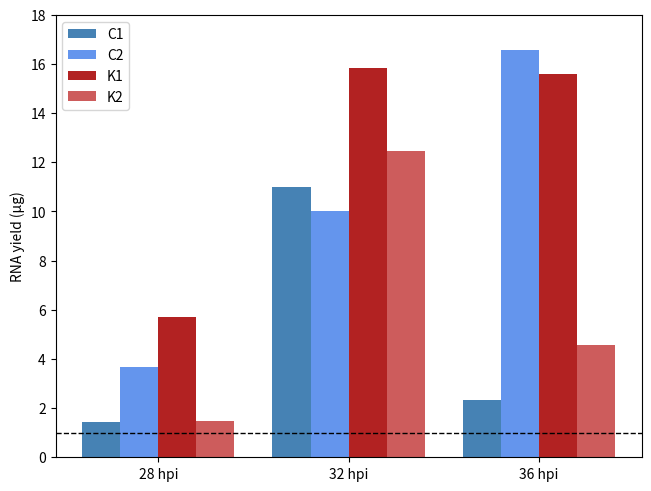

Generate this figure with matplotlib:
from matplotlib import pyplot as plt
import numpy as np

# Generate 100 random data points along 3 dimensions
#x, y, scale = np.random.randn(3, 100)
groups=("28 hpi", "32 hpi", "36 hpi")
qubit_readings = {
    "C1": [1.42, 10.99, 2.33],
    "C2": [3.67, 10.03, 16.56],
    "K1": [5.71, 15.84, 15.6],
    "K2": [1.46, 12.48, 4.58]
    
}

colors = {
    "C1": "steelblue",
    "C2": "cornflowerblue",
    "K1": "firebrick",
    "K2": "indianred"
}

x = np.arange(len(groups))  # the label locations
width = 0.2  # the width of the bars
multiplier = 0

fig, ax = plt.subplots(layout='constrained')

for attribute, measurement in qubit_readings.items():
    offset = width * multiplier

    this_color = colors[attribute]
    print(this_color)
    
    rects = ax.bar(x + offset, measurement, width, label=attribute, color=this_color)
    # ax.bar_label(rects, padding=3)
    multiplier += 1

# Add some text for labels, title and custom x-axis tick labels, etc.
ax.set_ylabel('RNA yield (µg)')
# ax.set_title('RNA yield')
ax.set_xticks(x + 0.3, groups)
ax.set_yticks(range(0, 20, 2))
ax.legend(loc='upper left')
# ax.set_ylim(0, 20)
print(x + width)
print(groups)
plt.axhline(1, linewidth=1, linestyle="--", color='black')

plt.show()